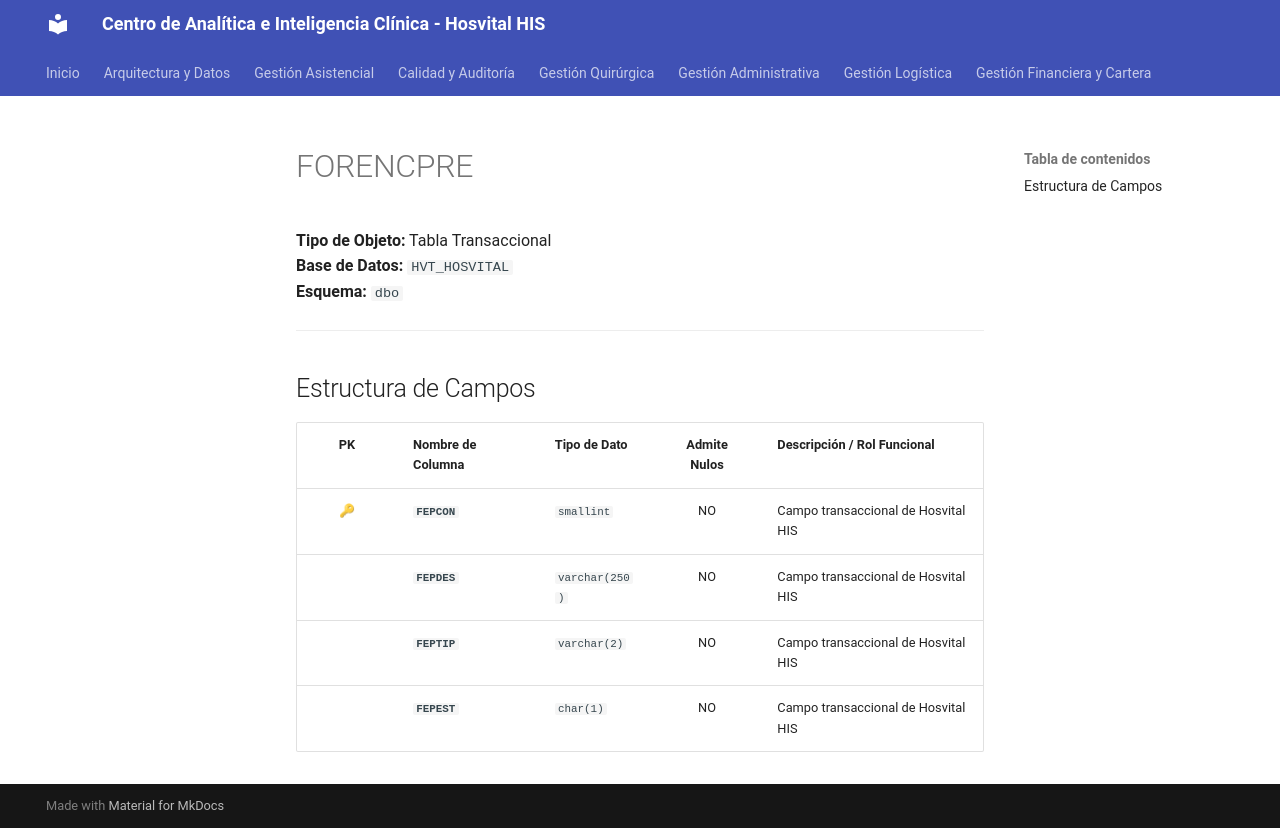

repository: SoporteSaludtech/superset-docs · page: diccionario-general/FORENCPRE/index.html · generator: mkdocs

# FORENCPRE

**Tipo de Objeto:** Tabla Transaccional  
**Base de Datos:** `HVT_HOSVITAL`  
**Esquema:** `dbo`

---

## Estructura de Campos

| PK | Nombre de Columna | Tipo de Dato | Admite Nulos | Descripción / Rol Funcional |
| :-: | :--- | :--- | :-: | :--- |
| 🔑 | **`FEPCON`** | `smallint` | NO | Campo transaccional de Hosvital HIS |
|  | **`FEPDES`** | `varchar(250)` | NO | Campo transaccional de Hosvital HIS |
|  | **`FEPTIP`** | `varchar(2)` | NO | Campo transaccional de Hosvital HIS |
|  | **`FEPEST`** | `char(1)` | NO | Campo transaccional de Hosvital HIS |
